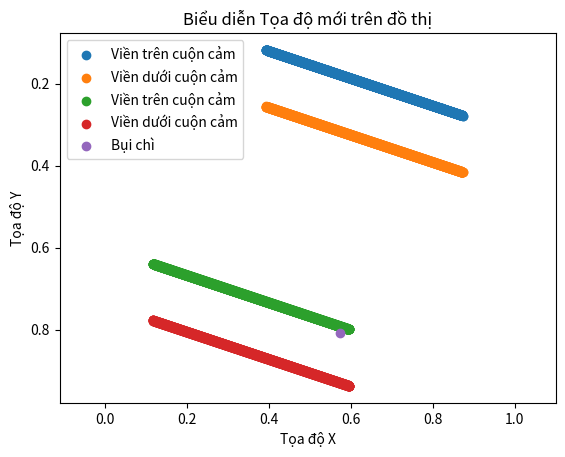

Write Python code to recreate this figure.
import matplotlib.pyplot as plt

def check_overlap(label_1):
    x = float(label_1[0]) 
    y = float(label_1[1]) 
    w = float(label_1[2]) 
    h = float(label_1[3]) 
    t1 = x - w/2    
    t2 = y - h/2
    p1 = x + w/2     
    p2 = y + h/2
    return t1,t2,p1,p2,h,y

def check_overload(x, y, z, v, h, p, toadobc):
    toadobc = toadobc[0].split()
    x_bc = float(toadobc[1])
    y_bc = float(toadobc[2])
    e = 0.632500 -  0.356250
    ds = 0.777083-0.255417
    i = 0.0001
    flag = False
    x_min = x
    x_max = z
    z_min = x_min -(e)
    z_max = x_max -(e)
    x_values = [x]  
    y_values = [y]  
    x1_values = [] 
    y1_values = [] 
    _z_value = []
    _u_value = []
    _z1_value = []
    _u1_value =[]
    k = 0.777083 
    my_result = 0
    while x < z and y < v:
        a = 0
        b = 0
        a +=3*i
        b +=i
        _z = (x - (e) + a)
        _u = (y + (ds) + b)
        _u1 = _u +(h/2)
        x = x + a
        y = y + b
        y1= y + (h/2)
        x_values.append(x)
        y_values.append(y)
        x1_values.append(x)
        y1_values.append(y1)
        _z_value.append(_z)
        _u_value.append(_u)
        _z1_value.append(_z)
        _u1_value.append(_u1)
        if ((float(p) < float(y_bc) < float(y1) and x_max > float(x_bc) > float(x)) or (float(y) < float(y_bc) < float(p) and x_min <float(x_bc) < float(x)) or 
            (float(k) < float(y_bc) < float(_u1) and z_max > float(x_bc) > float(_z)) or (float(_u) < float(y_bc) < float(k) and z_min <float(x_bc) < float(_z))):
            my_result = 1
            print('buichi')
            # break
            
            # return True
        else:
            # print('kocobuichi')
            continue
            # my_result = 0
            # flag = False
            
            # return False
        # a = b = 0
    # if my_result == 1:
    #     print('Bat Bui Chi')
    #     # return True
    # else : 
    #     print('Không Bat Bui Chi')
        # return False
    plt.scatter(x_values, y_values, label='Viền trên cuộn cảm')
    plt.scatter(x1_values, y1_values, label='Viền dưới cuộn cảm')
    plt.scatter(_z_value, _u_value, label='Viền trên cuộn cảm')
    plt.scatter(_z1_value, _u1_value, label='Viền dưới cuộn cảm')
    plt.scatter(x_bc, y_bc, label='Bụi chì')
    plt.axis('equal')
    plt.xlabel('Tọa độ X')
    plt.ylabel('Tọa độ Y')
    plt.title('Biểu diễn Tọa độ mới trên đồ thị')
    plt.legend()
    plt.gca().invert_yaxis()
    plt.show()

label_1 = [0.632500, 0.255417, 0.480000, 0.275833] 
toadobc = ['0 0.573750 0.809167']
x,y,z,v,h,p = check_overlap(label_1)
# print(check_overload(x, y, z, v, h, p, toadobc))
check_overload(x, y, z, v, h, p, toadobc)
